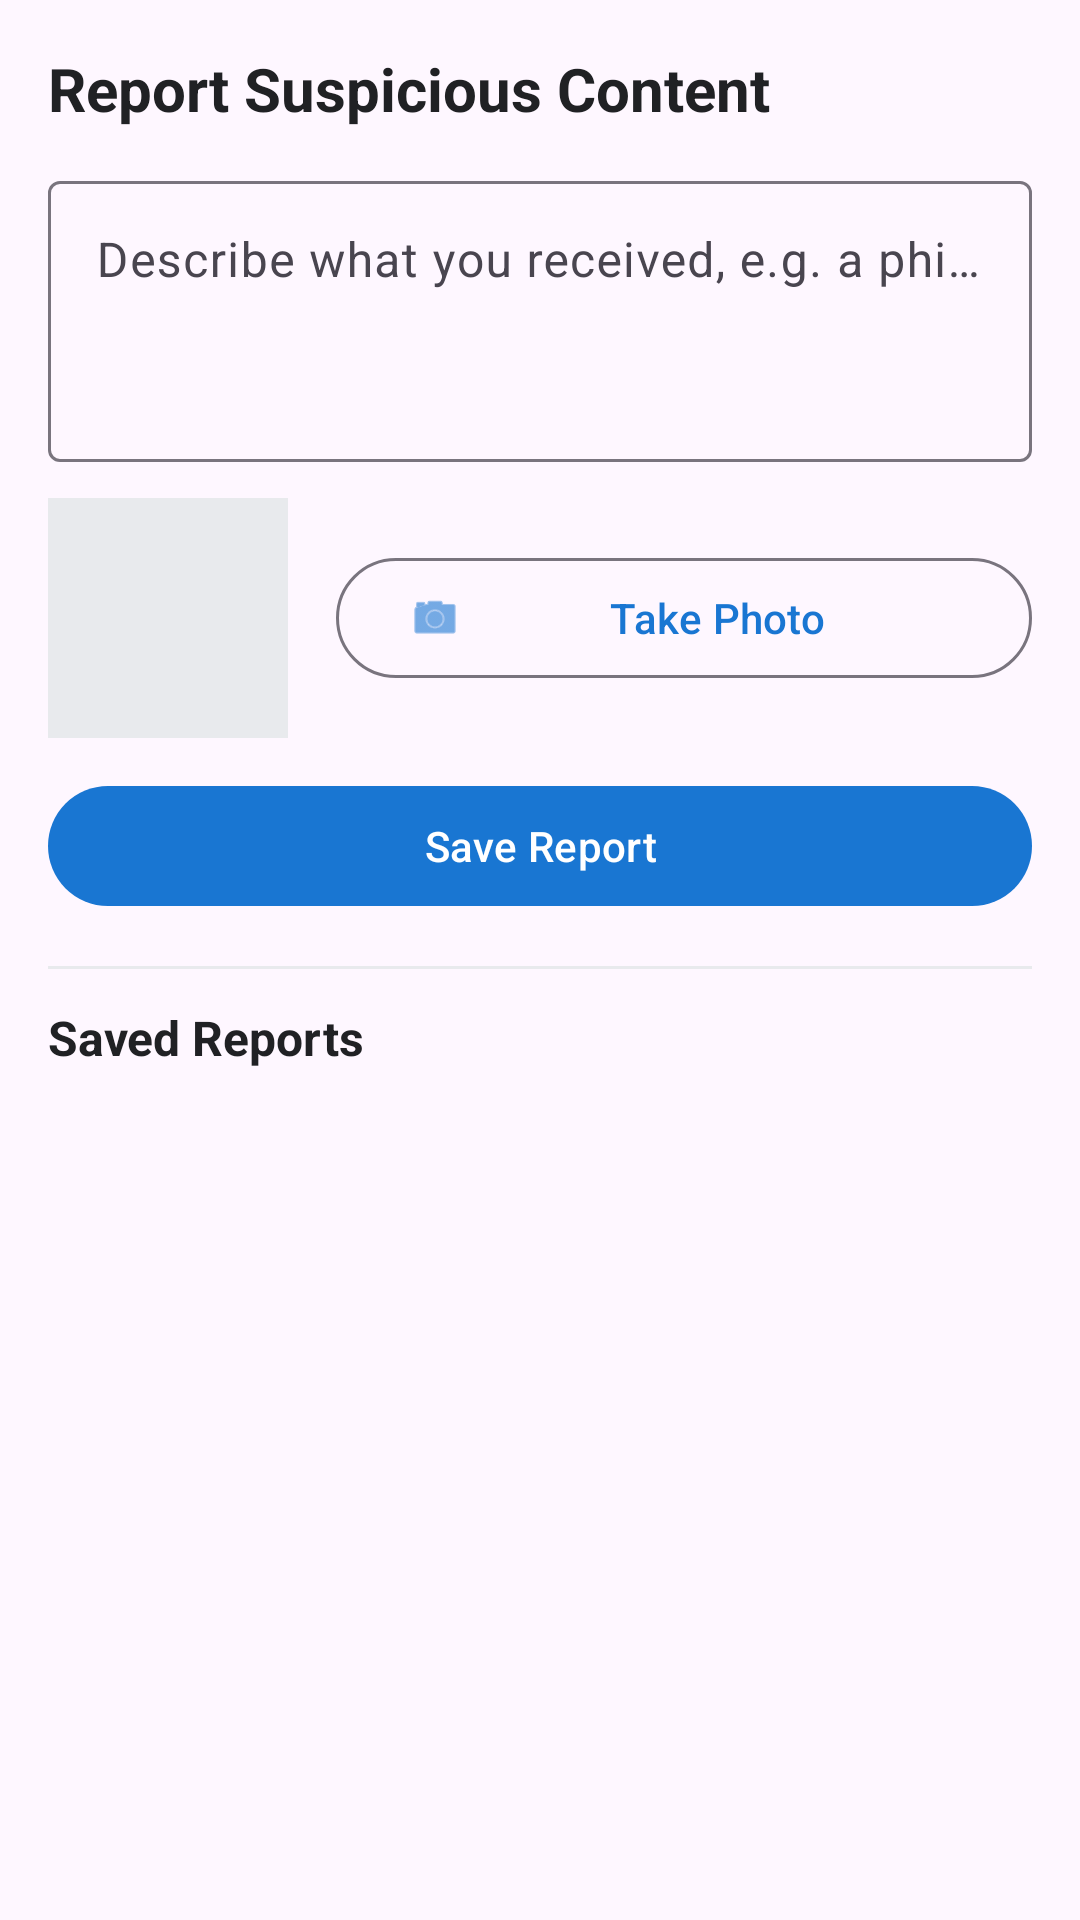

Produce the Android XML layout that renders to this screen, including the resource entries it uses.
<!-- AndroidManifest.xml: application theme Theme.CyberSafeCheck -->
<!-- res/layout/fragment_report.xml -->
<?xml version="1.0" encoding="utf-8"?>
<LinearLayout xmlns:android="http://schemas.android.com/apk/res/android"
    xmlns:app="http://schemas.android.com/apk/res-auto"
    android:layout_width="match_parent"
    android:layout_height="match_parent"
    android:orientation="vertical"
    android:padding="16dp">

    <TextView
        android:layout_width="wrap_content"
        android:layout_height="wrap_content"
        android:text="@string/report_title"
        android:textColor="@color/text_question"
        android:textSize="20sp"
        android:textStyle="bold" />

    <com.google.android.material.textfield.TextInputLayout
        android:id="@+id/report_description_layout"
        style="@style/Widget.Material3.TextInputLayout.OutlinedBox"
        android:layout_width="match_parent"
        android:layout_height="wrap_content"
        android:layout_marginTop="12dp"
        android:hint="@string/report_description_hint">

        <com.google.android.material.textfield.TextInputEditText
            android:id="@+id/report_description"
            android:layout_width="match_parent"
            android:layout_height="wrap_content"
            android:gravity="top|start"
            android:inputType="textMultiLine|textCapSentences"
            android:minLines="3" />
    </com.google.android.material.textfield.TextInputLayout>

    <LinearLayout
        android:layout_width="match_parent"
        android:layout_height="wrap_content"
        android:layout_marginTop="12dp"
        android:gravity="center_vertical"
        android:orientation="horizontal">

        <ImageView
            android:id="@+id/report_photo"
            android:layout_width="80dp"
            android:layout_height="80dp"
            android:background="@color/divider_color"
            android:contentDescription="@string/report_photo_description"
            android:scaleType="centerCrop" />

        <com.google.android.material.button.MaterialButton
            android:id="@+id/take_photo_button"
            style="@style/Widget.Material3.Button.OutlinedButton"
            android:layout_width="0dp"
            android:layout_height="wrap_content"
            android:layout_marginStart="16dp"
            android:layout_weight="1"
            android:text="@string/take_photo"
            android:textColor="@color/brand_blue"
            app:icon="@android:drawable/ic_menu_camera"
            app:iconTint="@color/brand_blue" />
    </LinearLayout>

    <com.google.android.material.button.MaterialButton
        android:id="@+id/save_report_button"
        android:layout_width="match_parent"
        android:layout_height="wrap_content"
        android:layout_marginTop="12dp"
        android:text="@string/save_report"
        app:backgroundTint="@color/brand_blue" />

    <View
        android:layout_width="match_parent"
        android:layout_height="1dp"
        android:layout_marginTop="16dp"
        android:background="@color/divider_color" />

    <TextView
        android:layout_width="wrap_content"
        android:layout_height="wrap_content"
        android:layout_marginTop="12dp"
        android:text="@string/saved_reports"
        android:textColor="@color/text_question"
        android:textSize="16sp"
        android:textStyle="bold" />

    <FrameLayout
        android:layout_width="match_parent"
        android:layout_height="0dp"
        android:layout_weight="1">

        <androidx.recyclerview.widget.RecyclerView
            android:id="@+id/report_recycler_view"
            android:layout_width="match_parent"
            android:layout_height="match_parent" />

        <TextView
            android:id="@+id/reports_empty_text"
            android:layout_width="wrap_content"
            android:layout_height="wrap_content"
            android:layout_gravity="center"
            android:text="@string/reports_empty"
            android:textColor="@color/text_category"
            android:visibility="gone" />
    </FrameLayout>

</LinearLayout>
<!-- resources referenced by this layout -->
<resources>
  <color name="brand_blue">#1976D2</color>
  <color name="divider_color">#E8EAED</color>
  <color name="text_category">#5F6368</color>
  <color name="text_question">#202124</color>
  <string name="report_description_hint">Describe what you received, e.g. a phishing SMS or a bullying message</string>
  <string name="report_photo_description">Evidence photo</string>
  <string name="report_title">Report Suspicious Content</string>
  <string name="reports_empty">No reports saved yet.</string>
  <string name="save_report">Save Report</string>
  <string name="saved_reports">Saved Reports</string>
  <string name="take_photo">Take Photo</string>
  <style name="Theme.CyberSafeCheck" parent="Theme.Material3.DayNight.NoActionBar">
          
          <item name="colorPrimary">@color/brand_blue</item>
      </style>
</resources>
